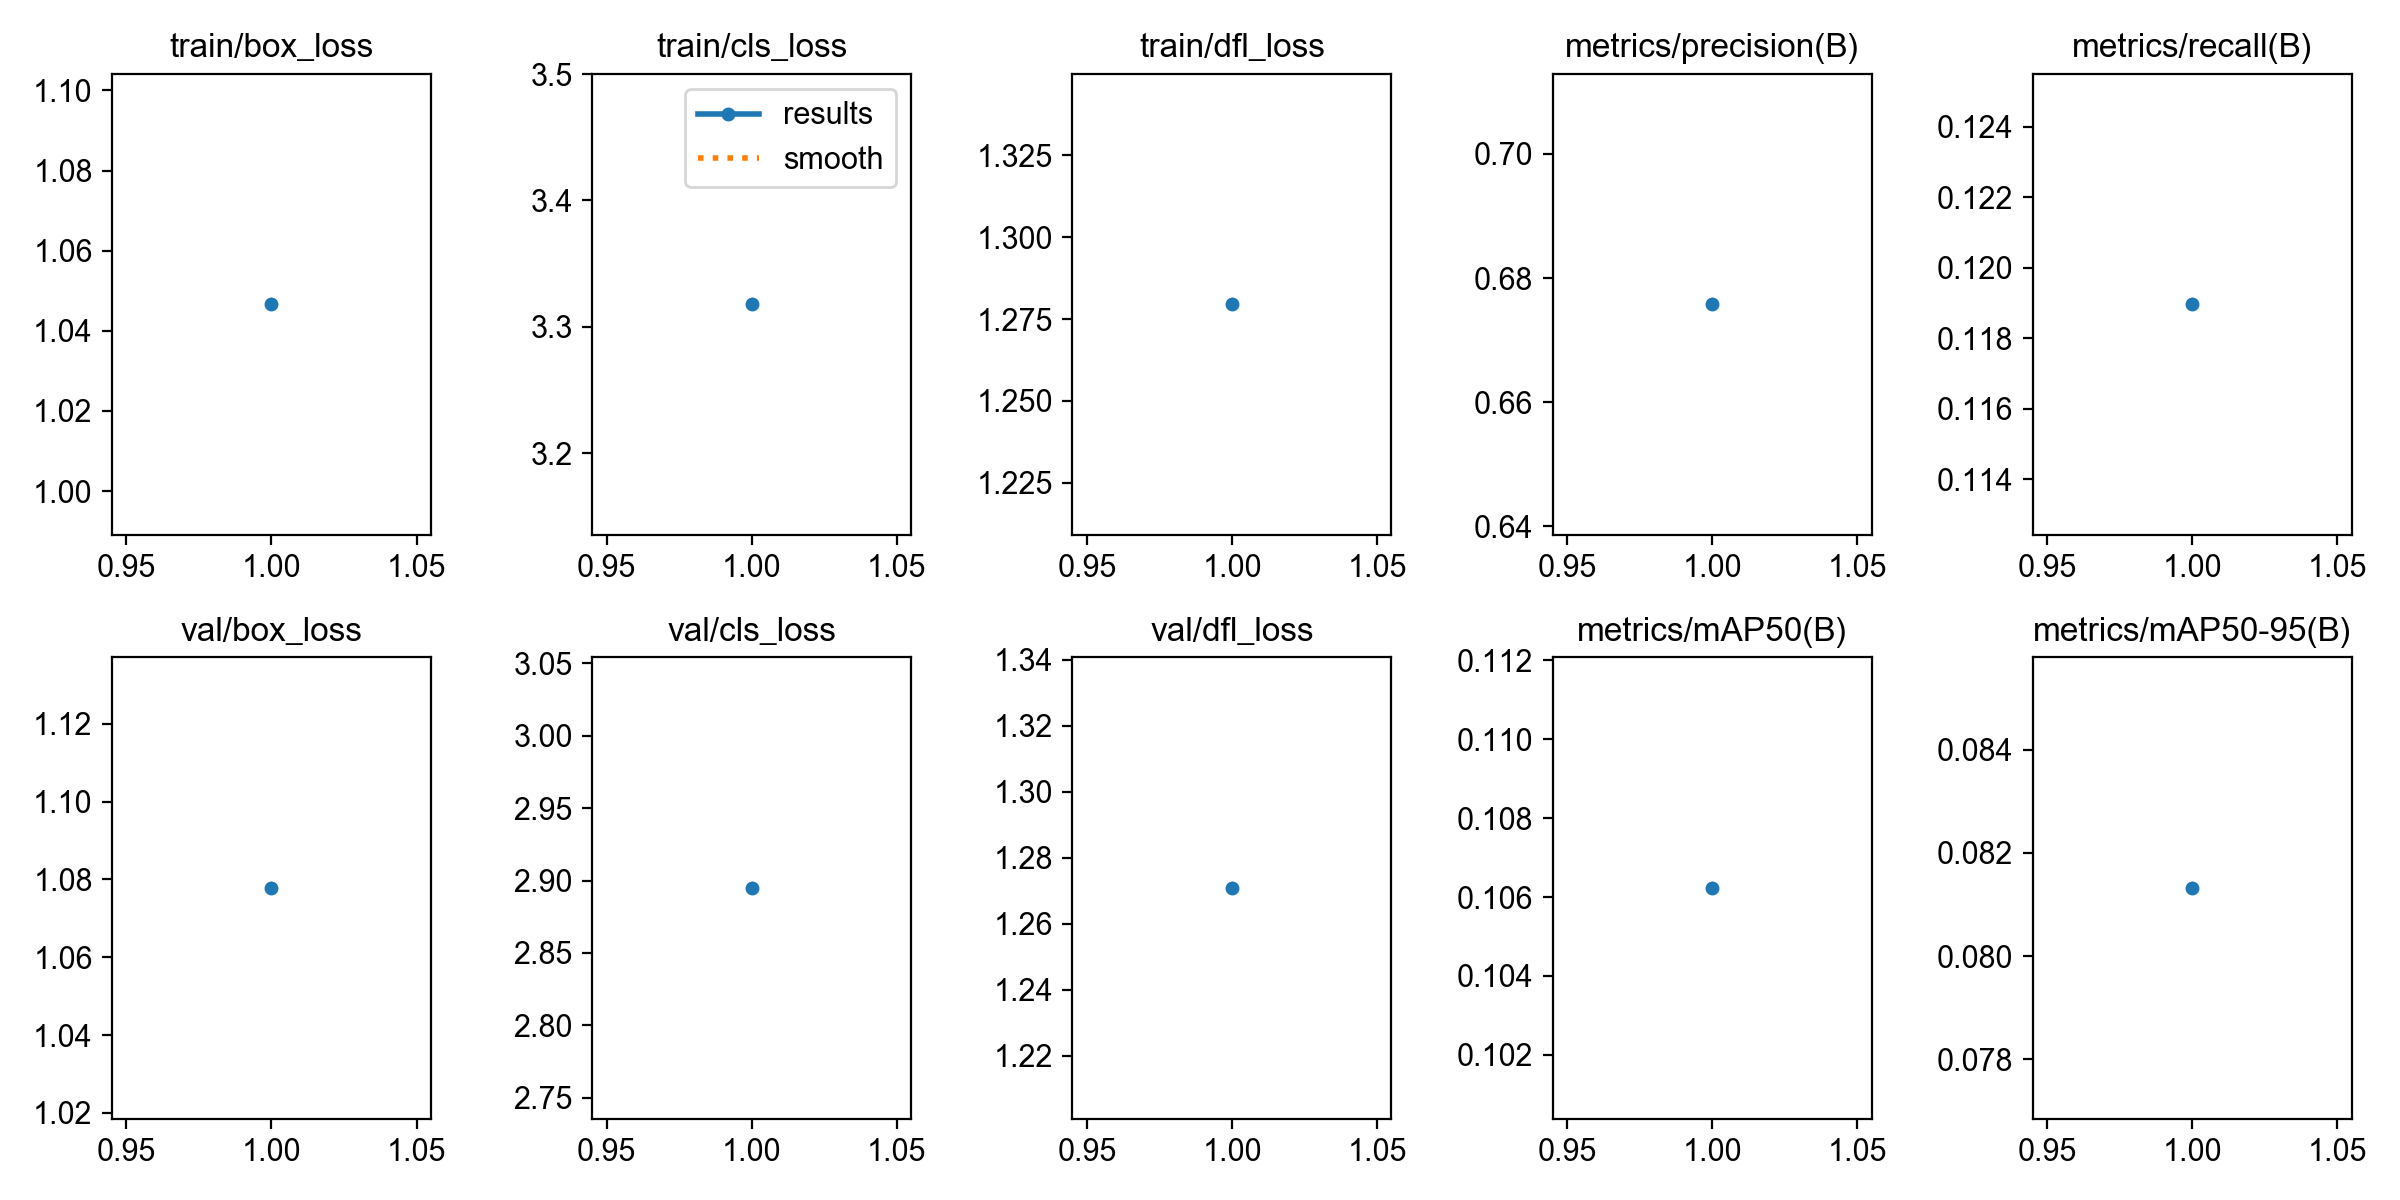

Values plotted in this chart, from the file beside it:
epoch, time, train/box_loss, train/cls_loss, train/dfl_loss, metrics/precision(B), metrics/recall(B), metrics/mAP50(B), metrics/mAP50-95(B), val/box_loss, val/cls_loss, val/dfl_loss, lr/pg0, lr/pg1, lr/pg2
1, 538.2, 1.047, 3.318, 1.279, 0.6757, 0.119, 0.1062, 0.08132, 1.078, 2.895, 1.271, 0.0001233, 0.0001233, 0.0001233
